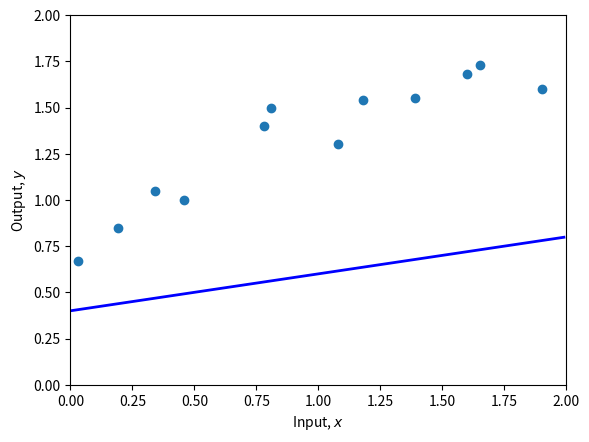
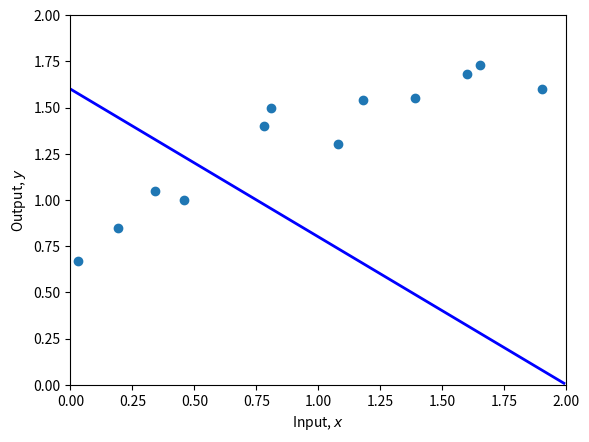
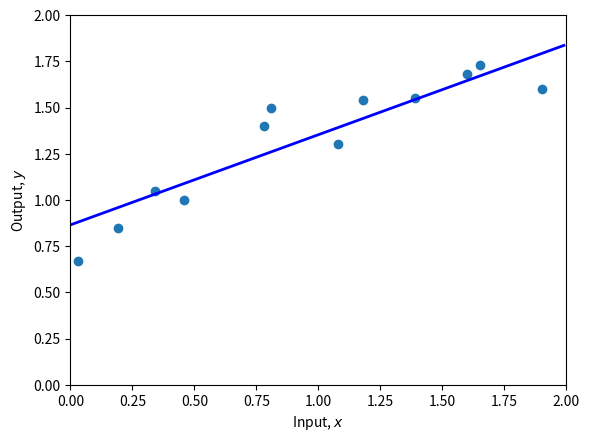

Reproduce these figures in Python, in order.
# Math library
import numpy as np
# Plotting library
import matplotlib.pyplot as plt

# Create some input / output data
x = np.array([0.03, 0.19, 0.34, 0.46, 0.78, 0.81, 1.08, 1.18, 1.39, 1.60, 1.65, 1.90])
y = np.array([0.67, 0.85, 1.05, 1.0, 1.40, 1.5, 1.3, 1.54, 1.55, 1.68, 1.73, 1.6 ])

print(x)
print(y)

# Define 1D linear regression model
def f(x, phi0, phi1):
  # TODO :  Replace this line with the linear regression model (eq 2.4)
  y = phi0 + phi1*x

  return y

# Function to help plot the data
def plot(x, y, phi0, phi1):
    fig,ax = plt.subplots()
    ax.scatter(x,y)
    plt.xlim([0,2.0])
    plt.ylim([0,2.0])
    ax.set_xlabel('Input, $x$')
    ax.set_ylabel('Output, $y$')
    # Draw line
    x_line = np.arange(0,2,0.01)
    y_line = f(x_line, phi0, phi1)
    plt.plot(x_line, y_line,'b-',lw=2)

    plt.show()
    
# Set the intercept and slope as in figure 2.2b
phi0 = 0.4 ; phi1 = 0.2
# Plot the data and the model
plot(x,y,phi0,phi1)

# Function to calculate the loss
def compute_loss(x,y,phi0,phi1):

  # TODO Replace this line with the loss calculation (equation 2.5)
 loss = np.sum((phi0 + phi1 * x - y) ** 2)


 return loss

# Compute the loss for our current model
loss = compute_loss(x,y,phi0,phi1)
print(f'Your Loss = {loss:3.2f}, Ground truth =7.07')

# Set the intercept and slope as in figure 2.2c
phi0 = 1.60 ; phi1 =-0.8
# Plot the data and the model
plot(x,y,phi0,phi1)
loss = compute_loss(x,y,phi0,phi1)
print(f'Your Loss = {loss:3.2f}, Ground truth =10.28')

# TODO -- Change the parameters manually to fit the model
# First fix phi1 and try changing phi0 until you can't make the loss go down any more
# Then fix phi0 and try changing phi1 until you can't make the loss go down any more
# Repeat this process until you find a set of parameters that fit the model as in figure 2.2d
# You can either do this by hand, or if you want to get fancy, write code to descent automatically in this way
# Start at these values:
phi0 = 1.60 ; phi1 =-0.8

def upgrading_loss(x, y, phi0, phi1, learning_rate = 0.01):    #tworzymy funkcje do minimalizcji straty, wykorzysujac informacje, ktore zostaly podane w ksiazce(co do gradientu)
    for _ in range(1000):
        y_policzone = f(x, phi0, phi1)
        blad = y_policzone - y
        grad_phi0 = 2*np.sum(blad) / len(y)
        grad_phi1 = 2*np.sum(blad*x) / len(y)
        
        phi0 -= learning_rate * grad_phi0
        phi1 -= learning_rate * grad_phi1
    return phi0, phi1

phi0, phi1 = upgrading_loss(x, y, phi0, phi1)

plot(x,y,phi0,phi1)
print(f'Your Loss = {compute_loss(x,y,phi0,phi1):3.2f}')